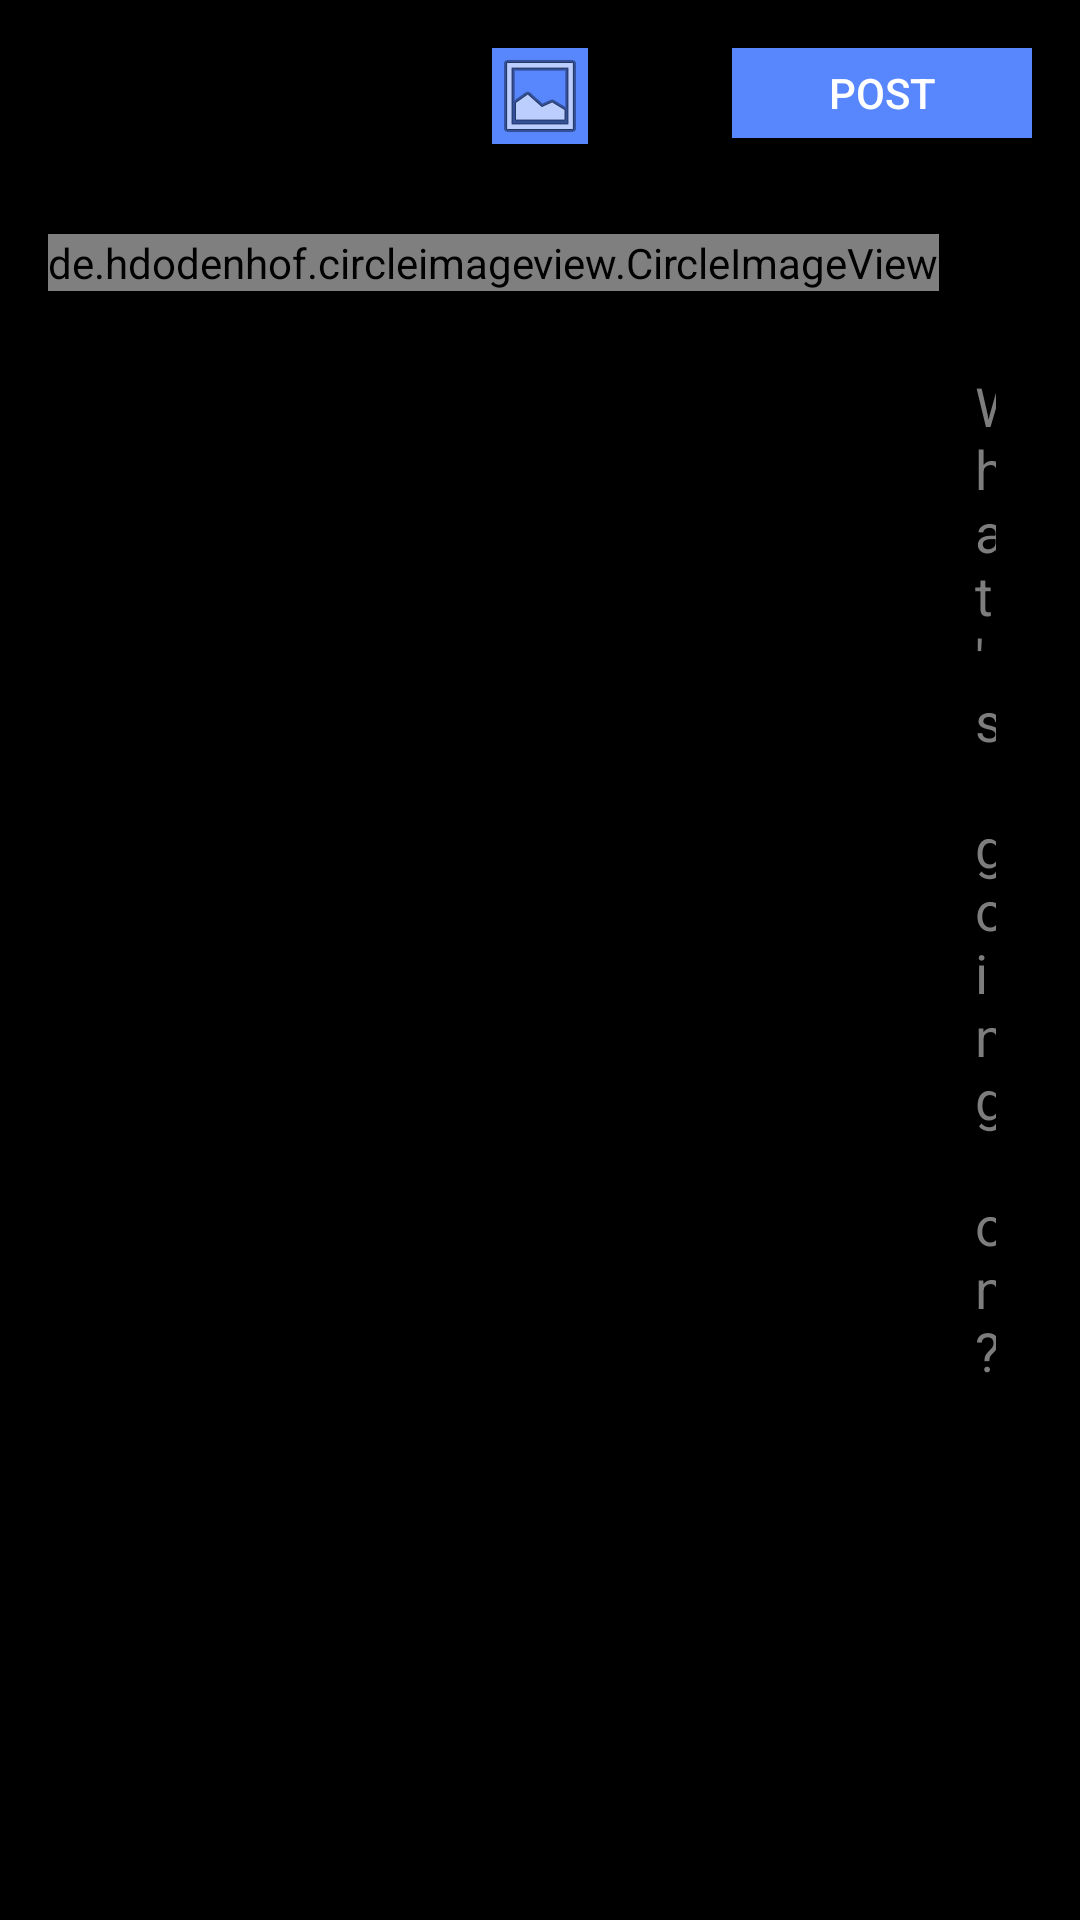

Produce the Android XML layout that renders to this screen, including the resource entries it uses.
<!-- AndroidManifest.xml: application theme Theme.New -->
<!-- res/layout/fragment_share.xml -->
<?xml version="1.0" encoding="utf-8"?>
<androidx.constraintlayout.widget.ConstraintLayout xmlns:android="http://schemas.android.com/apk/res/android"
    xmlns:app="http://schemas.android.com/apk/res-auto"
    xmlns:tools="http://schemas.android.com/tools"
    android:layout_width="match_parent"
    android:layout_height="match_parent"
    tools:context=".view.ShareFragment"
    android:background="@color/black">

    <ImageView
        android:id="@+id/imageViewClose"
        android:layout_width="30dp"
        android:layout_height="30dp"
        android:layout_marginStart="16dp"
        android:layout_marginTop="16dp"
        android:src="@drawable/ic_cancel"
        app:layout_constraintStart_toStartOf="parent"
        app:layout_constraintTop_toTopOf="parent" />

    <androidx.appcompat.widget.AppCompatButton
        android:id="@+id/buttonShare"
        android:background="@color/blue"
        android:layout_width="100dp"
        android:layout_height="30dp"
        android:layout_marginTop="16dp"
        android:layout_marginEnd="16dp"
        android:text="Post"
        android:textColor="@color/white"
        app:layout_constraintEnd_toEndOf="parent"
        app:layout_constraintTop_toTopOf="parent" />

    <de.hdodenhof.circleimageview.CircleImageView
        android:id="@+id/circleProfile"
        android:layout_width="wrap_content"
        android:layout_height="wrap_content"
        android:layout_marginStart="16dp"
        android:layout_marginTop="32dp"
        android:src="@mipmap/ic_none_img"
        app:layout_constraintStart_toStartOf="parent"
        app:layout_constraintTop_toBottomOf="@+id/imageViewClose" />

    <EditText
        android:id="@+id/editTextPost"
        android:layout_width="0dp"
        android:layout_height="wrap_content"
        android:layout_marginStart="8dp"
        android:layout_marginTop="16dp"
        android:layout_marginEnd="24dp"
        android:ems="10"
        android:gravity="start|top"
        android:hint="What's going on?"
        android:inputType="textMultiLine"
        android:maxLength="220"
        android:textColor="@color/white"
        android:textColorHint="@color/fontgrey"
        app:layout_constraintEnd_toEndOf="parent"
        app:layout_constraintStart_toEndOf="@+id/circleProfile"
        app:layout_constraintTop_toBottomOf="@+id/circleProfile" />

    <ImageView
        android:id="@+id/imageViewGalery"
        android:layout_width="wrap_content"
        android:layout_height="wrap_content"
        android:layout_marginTop="16dp"
        android:layout_marginEnd="48dp"
        android:background="@color/blue"
        android:src="@android:drawable/ic_menu_gallery"
        app:layout_constraintEnd_toStartOf="@+id/buttonShare"
        app:layout_constraintTop_toTopOf="parent" />

    <ImageView
        android:id="@+id/imageViewPostimg"
        android:layout_width="0dp"
        android:layout_height="wrap_content"
        android:src="@drawable/ic_launcher_background"
        android:visibility="gone"
        app:layout_constraintEnd_toEndOf="@+id/editTextPost"
        app:layout_constraintStart_toStartOf="@+id/editTextPost"
        tools:layout_editor_absoluteY="227dp" />
</androidx.constraintlayout.widget.ConstraintLayout>
<!-- resources referenced by this layout -->
<resources>
  <color name="black">#FF000000</color>
  <color name="blue">#5886FD</color>
  <color name="fontgrey">#7E7D7D</color>
  <color name="white">#FFFFFFFF</color>
  <!-- mipmap ic_none_img: png bitmap (mipmap-hdpi, 3332 bytes) -->
  <style name="Theme.New" parent="Theme.MaterialComponents.DayNight.NoActionBar">
          
          <item name="colorPrimary">@color/black</item>
          <item name="colorPrimaryVariant">@color/purple_700</item>
          <item name="colorOnPrimary">@color/white</item>
          
          <item name="colorSecondary">@color/teal_200</item>
          <item name="colorSecondaryVariant">@color/teal_700</item>
          <item name="colorOnSecondary">@color/black</item>
          
          <item name="android:statusBarColor">?attr/colorPrimary</item>
          
      </style>
  <color name="purple_700">#FF3700B3</color>
  <color name="teal_200">#FF03DAC5</color>
  <color name="teal_700">#FF018786</color>
</resources>
